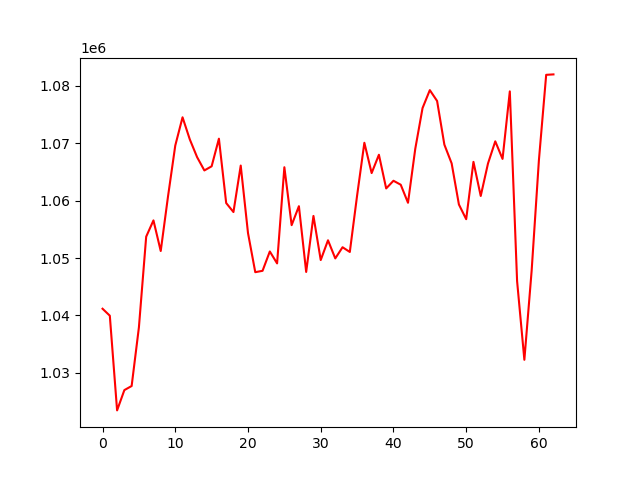

Values plotted in this chart, from the file beside it:
, 0
0, 1041168
1, 1039955
2, 1023456
3, 1026994
4, 1027704
5, 1037927
6, 1053722
7, 1056560
8, 1051224
9, 1060717
10, 1069603
11, 1074521
12, 1070663
13, 1067581
14, 1065263
15, 1065984
16, 1070795
17, 1059583
18, 1058013
19, 1066112
20, 1054353
21, 1047536
22, 1047776
23, 1051145
24, 1049065
25, 1065820
26, 1055730
27, 1059033
28, 1047577
29, 1057333
30, 1049650
31, 1053093
32, 1049937
33, 1051882
34, 1051058
35, 1060873
36, 1070084
37, 1064804
38, 1067995
39, 1062127
40, 1063466
41, 1062773
42, 1059630
43, 1069032
44, 1076127
45, 1079254
46, 1077367
47, 1069760
48, 1066497
49, 1059328
50, 1056768
51, 1066755
52, 1060812
53, 1066479
54, 1070333
55, 1067271
56, 1079038
57, 1045987
58, 1032270
59, 1047784
... 3 more rows
